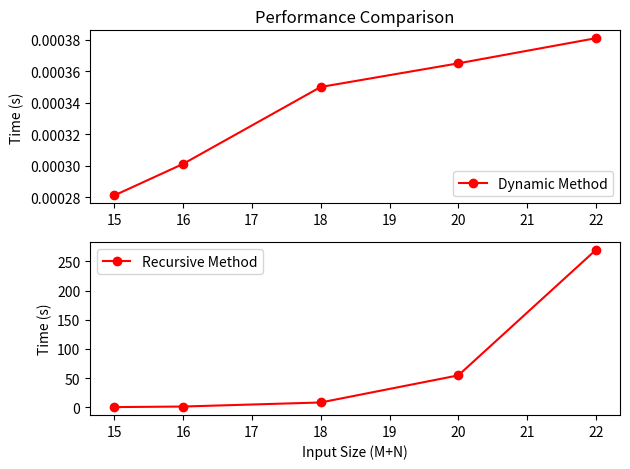

Write the Python code that produced this figure.
import matplotlib.pyplot as plt
counts = [15, 16, 18, 20, 22]
dynamic = [0.000281095504761, 0.000301122665405, 0.000349998474121, 0.000365018844604, 0.000380992889404]
recursive = [0.527917861938, 1.51841020584, 8.46917390823, 54.8444831371, 269.672949076]
def plot_data():
    plt.subplot(2, 1, 1)
    plt.plot(counts, dynamic, "ro-", label="Dynamic Method", color="red")
    plt.ylabel("Time (s)")
    plt.title("Performance Comparison")
    plt.legend(loc="lower right")
    plt.subplot(2, 1, 2)
    plt.plot(counts, recursive, "ro-", label="Recursive Method", color="red")
    plt.ylabel("Time (s)")
    plt.xlabel("Input Size (M+N)")
    plt.legend(loc="upper left")
    plt.tight_layout()
    plt.show()
if __name__ == '__main__':
    plot_data()
